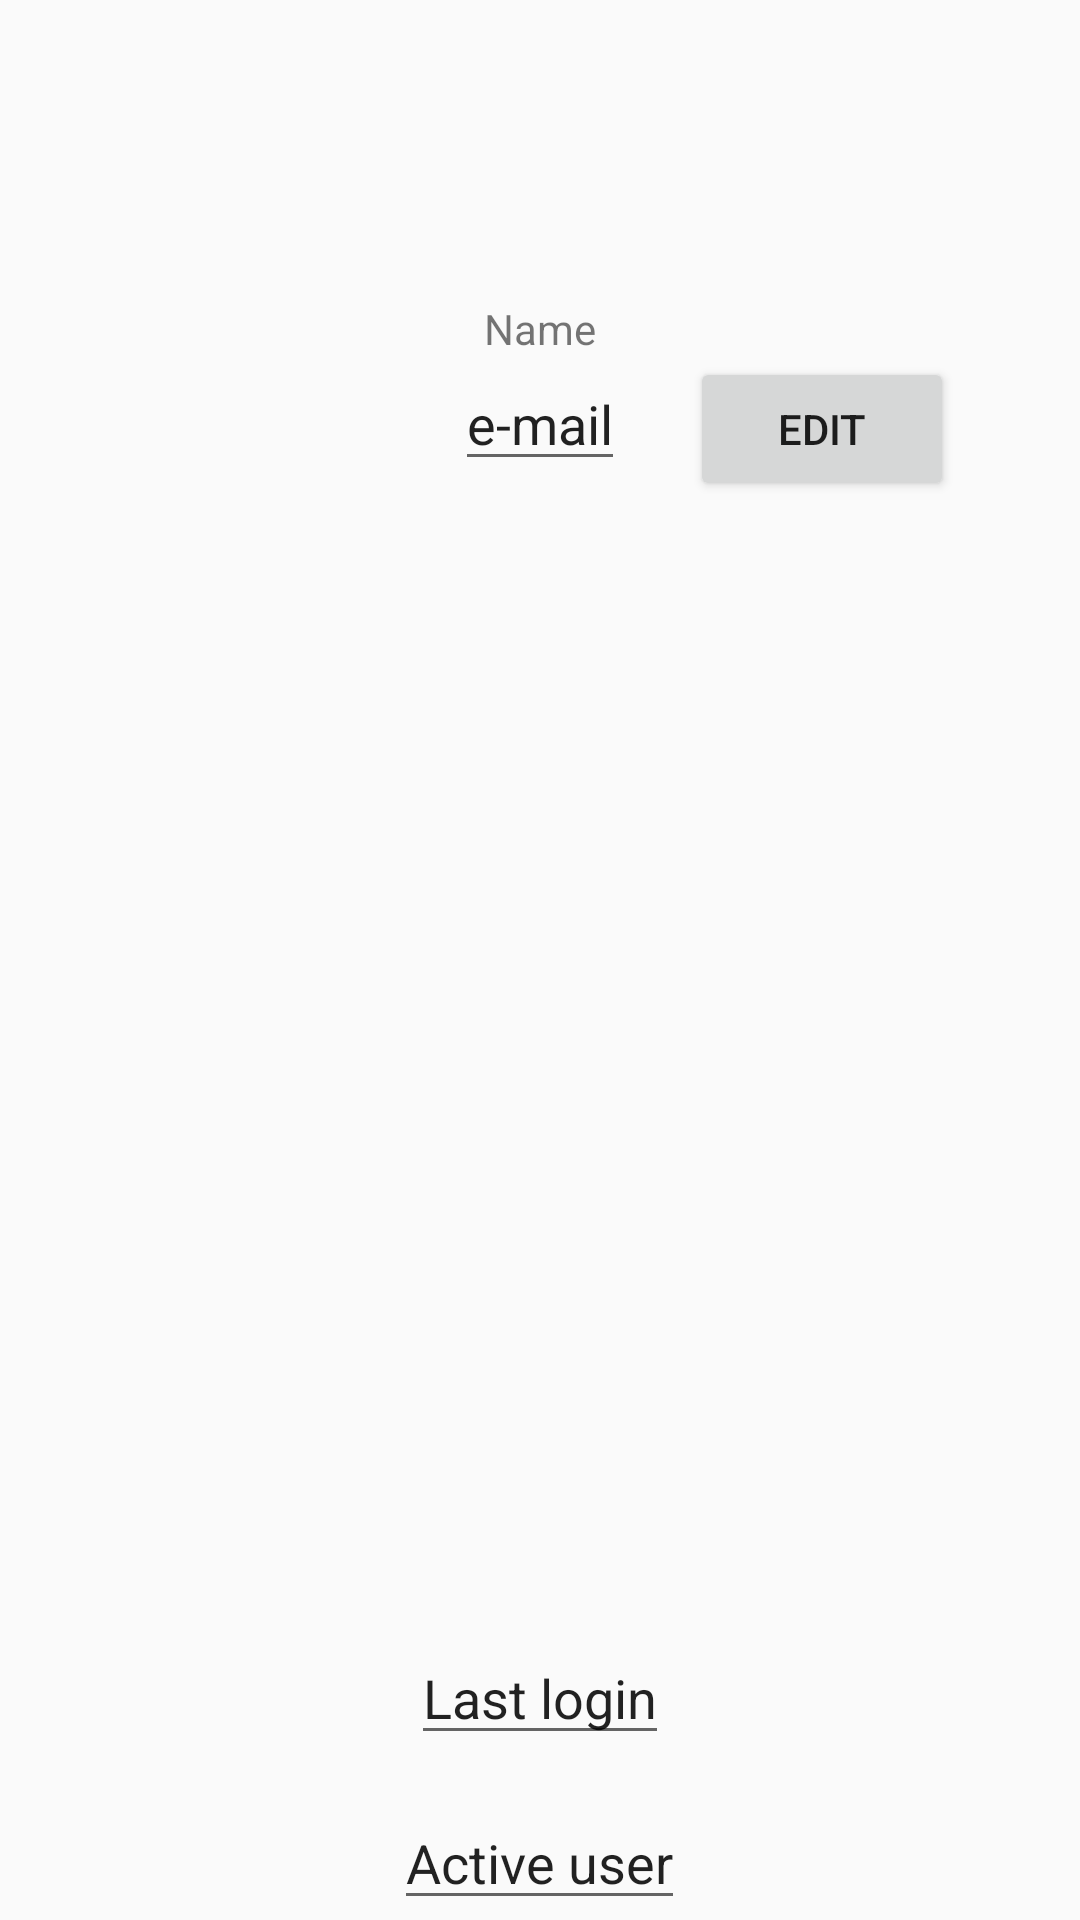

Android layout source for this screen:
<!-- AndroidManifest.xml: application theme AppTheme -->
<!-- res/layout/activity_main.xml -->
<?xml version="1.0" encoding="utf-8"?>
<RelativeLayout xmlns:android="http://schemas.android.com/apk/res/android"
    xmlns:tools="http://schemas.android.com/tools"
    android:layout_width="match_parent"
    android:layout_height="match_parent"
    android:paddingBottom="@dimen/activity_vertical_margin"
    android:paddingLeft="@dimen/activity_horizontal_margin"
    android:paddingRight="@dimen/activity_horizontal_margin"
    android:paddingTop="@dimen/activity_vertical_margin"
    tools:context=".View.MainActivity">

    <TextView
        android:layout_width="wrap_content"
        android:layout_height="wrap_content"
        android:text="Name"
        android:layout_below="@+id/pictureView"
        android:layout_centerHorizontal="true"
        android:id="@+id/nameText"
        android:layout_alignParentEnd="false" />

    <ImageView
        android:layout_width="100dp"
        android:layout_height="100dp"
        android:id="@+id/pictureView"
        android:layout_alignParentTop="true"
        android:layout_centerHorizontal="true" />

    <EditText
        android:layout_width="wrap_content"
        android:layout_height="wrap_content"
        android:id="@+id/emailText"
        android:layout_below="@+id/nameText"
        android:layout_centerHorizontal="true"
        android:text="e-mail" />

    <Button
        android:layout_width="wrap_content"
        android:layout_height="wrap_content"
        android:text="Edit"
        android:id="@+id/emailButton"
        android:layout_alignTop="@+id/emailText"
        android:layout_toEndOf="@+id/pictureView" />

    <EditText
        android:layout_width="wrap_content"
        android:layout_height="wrap_content"
        android:id="@+id/lastLogin"
        android:layout_alignParentBottom="true"
        android:layout_centerHorizontal="true"
        android:layout_marginBottom="55dp"
        android:text="Last login" />

    <EditText
        android:layout_width="wrap_content"
        android:layout_height="wrap_content"
        android:id="@+id/activeText"
        android:layout_alignParentBottom="true"
        android:layout_centerHorizontal="true"
        android:text="Active user" />
</RelativeLayout>
<!-- resources referenced by this layout -->
<resources>
  <style name="AppTheme" parent="AppTheme.Base">
  
      </style>
  <style name="AppTheme.Base" parent="Theme.AppCompat.Light.DarkActionBar">
          
          <item name="colorPrimary">@color/colorPrimary</item>
          <item name="colorPrimaryDark">@color/colorPrimaryDark</item>
          <item name="colorAccent">@color/colorAccent</item>
          <item name="windowActionBar">false</item>
          <item name="windowNoTitle">true</item>
  
      </style>
  <color name="colorPrimary">#354052</color>
  <color name="colorPrimaryDark">#212F3C</color>
  <color name="colorAccent">#63b9ff</color>
</resources>
